Image classification data set "images" (alu82/setsolver-card-classifier on GitHub). Class labels (81): 1 red square solid, 1 red square empty, 1 red square dashed, 1 red oval solid, 1 red oval empty, 1 red oval dashed, 1 red wave solid, 1 red wave empty, 1 red wave dashed, 1 green square solid, 1 green square empty, 1 green square dashed, 1 green oval solid, 1 green oval empty, 1 green oval dashed, 1 green wave solid, 1 green wave empty, 1 green wave dashed, 1 purple square solid, 1 purple square empty, 1 purple square dashed, 1 purple oval solid, 1 purple oval empty, 1 purple oval dashed, 1 purple wave solid, 1 purple wave empty, 1 purple wave dashed, 2 red square solid, 2 red square empty, 2 red square dashed, 2 red oval solid, 2 red oval empty, 2 red oval dashed, 2 red wave solid, 2 red wave empty, 2 red wave dashed, 2 green square solid, 2 green square empty, 2 green square dashed, 2 green oval solid, 2 green oval empty, 2 green oval dashed, 2 green wave solid, 2 green wave empty, 2 green wave dashed, 2 purple square solid, 2 purple square empty, 2 purple square dashed, 2 purple oval solid, 2 purple oval empty, 2 purple oval dashed, 2 purple wave solid, 2 purple wave empty, 2 purple wave dashed, 3 red square solid, 3 red square empty, 3 red square dashed, 3 red oval solid, 3 red oval empty, 3 red oval dashed, 3 red wave solid, 3 red wave empty, 3 red wave dashed, 3 green square solid, 3 green square empty, 3 green square dashed, 3 green oval solid, 3 green oval empty, 3 green oval dashed, 3 green wave solid, 3 green wave empty, 3 green wave dashed, 3 purple square solid, 3 purple square empty, 3 purple square dashed, 3 purple oval solid, 3 purple oval empty, 3 purple oval dashed, 3 purple wave solid, 3 purple wave empty, 3 purple wave dashed.

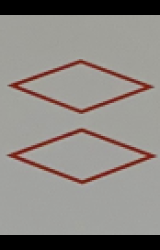
Label: 2 red square empty

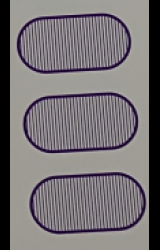
Label: 3 purple oval dashed

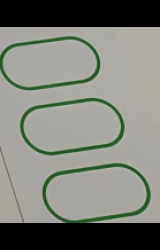
Label: 3 green oval empty

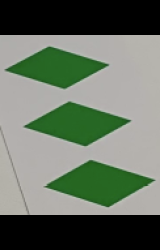
Label: 3 green square solid

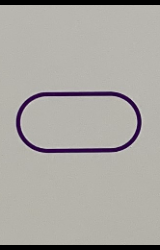
Label: 1 purple oval empty

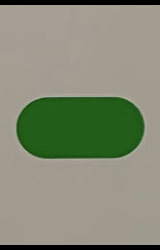
Label: 1 green oval solid
